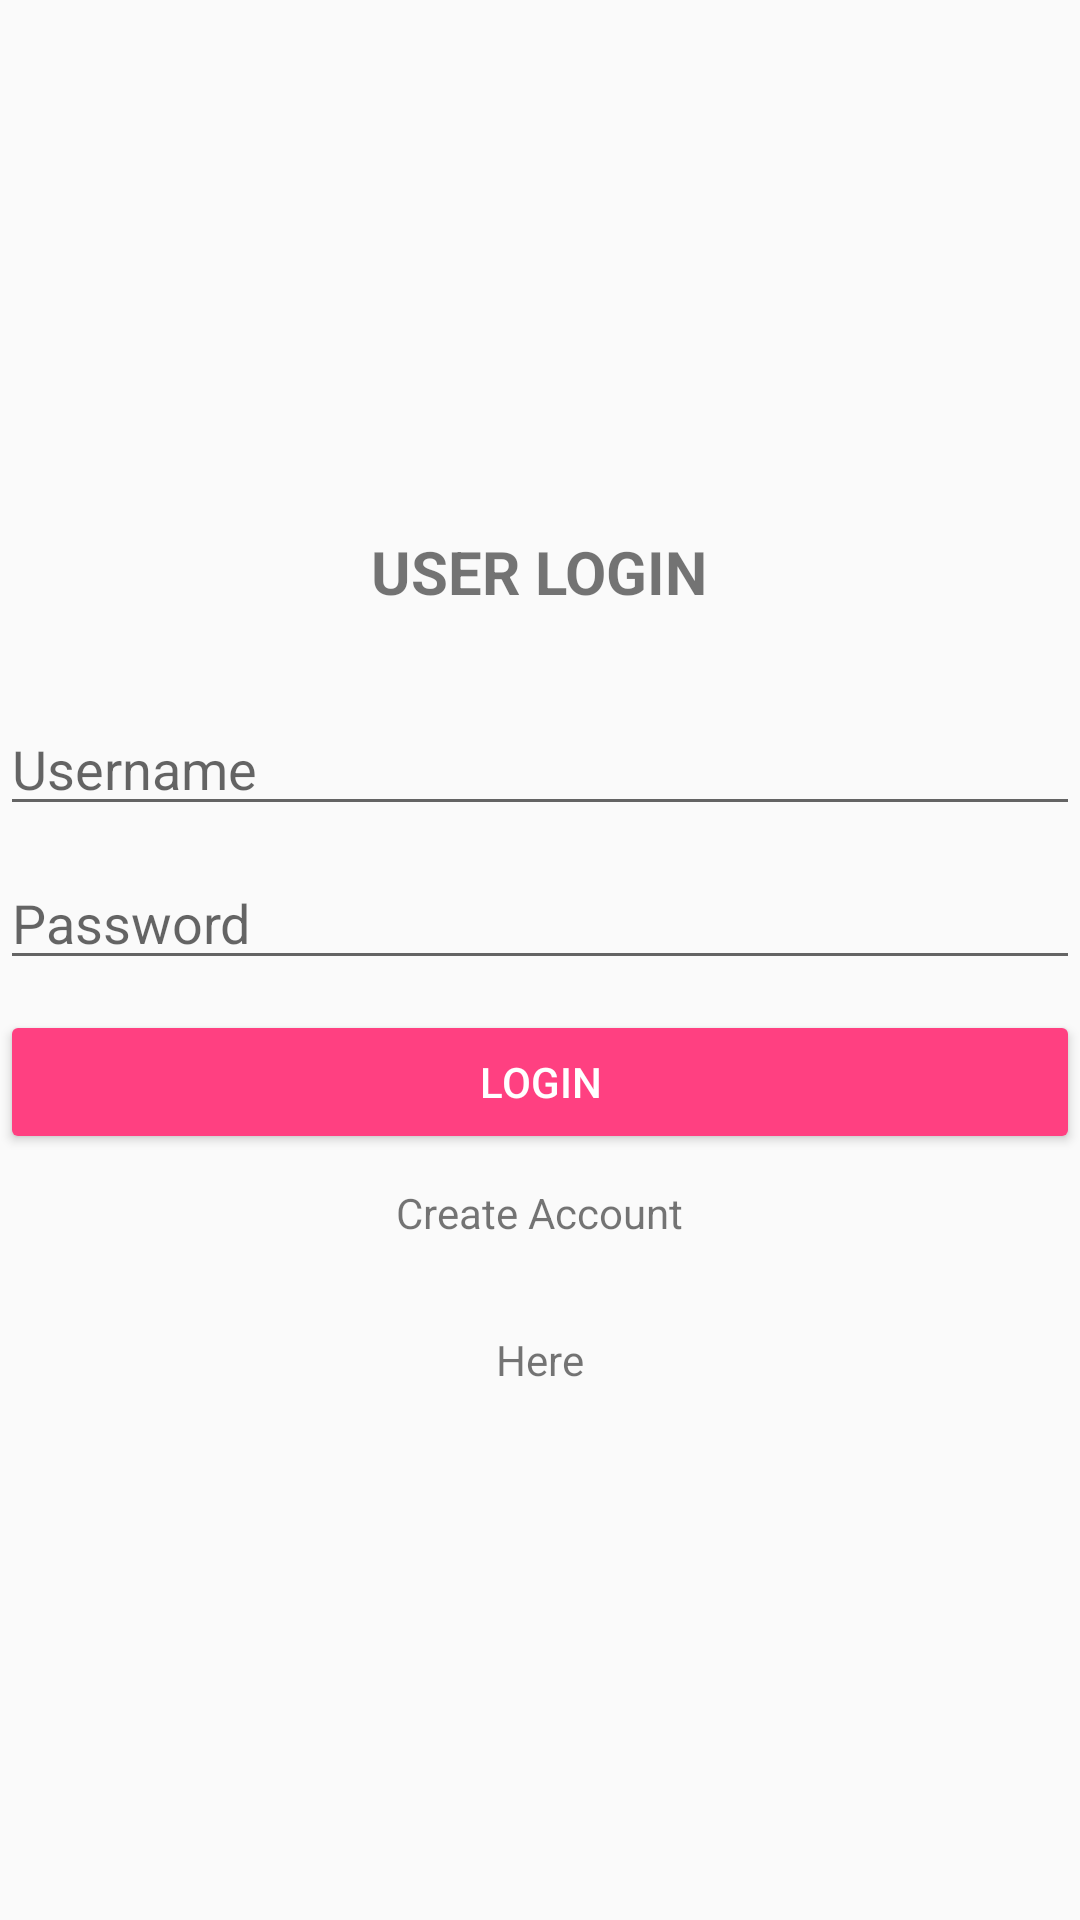

Layout XML and referenced resources for this Android screen:
<!-- AndroidManifest.xml: application theme SecondaryTheme -->
<!-- res/layout/activity_login.xml -->
<?xml version="1.0" encoding="utf-8"?>
<LinearLayout xmlns:android="http://schemas.android.com/apk/res/android"
    xmlns:app="http://schemas.android.com/apk/res-auto"
    xmlns:tools="http://schemas.android.com/tools"
    android:layout_width="match_parent"
    android:layout_height="match_parent"
    android:gravity="center"
    android:orientation="vertical"
    tools:context=".view.LoginActivity"
    android:background="@drawable/bokeh">

    <TextView
        android:layout_width="wrap_content"
        android:layout_height="wrap_content"
        android:layout_margin="30dp"
        android:text="USER LOGIN"
        android:textSize="20sp"
        android:textStyle="bold" />

    <EditText
        android:id="@+id/txUsername"
        android:layout_width="match_parent"
        android:layout_height="wrap_content"
        android:layout_marginBottom="10dp"
        android:hint="Username"
        android:inputType="textPersonName" />

    <EditText
        android:id="@+id/txPassword"
        android:layout_width="match_parent"
        android:layout_height="wrap_content"
        android:layout_marginBottom="10dp"
        android:hint="Password"
        android:inputType="textPassword" />

    <Button
        android:id="@+id/btnLogin"
        style="@style/Widget.AppCompat.Button.Colored"
        android:layout_width="match_parent"
        android:layout_height="wrap_content"
        android:layout_marginBottom="10dp"
        android:text="Login" />

    <TextView
        android:id="@+id/tvCreateAccount"
        android:layout_width="wrap_content"
        android:layout_height="wrap_content"
        android:layout_marginBottom="30dp"
        android:text="Create Account" />

    <TextView
        android:id="@+id/tvForgotPassword"
        android:layout_width="wrap_content"
        android:layout_height="wrap_content"
        android:layout_marginBottom="30dp"
        android:text="Here" />
</LinearLayout>
<!-- resources referenced by this layout -->
<resources>
  <style name="SecondaryTheme" parent="Theme.AppCompat.Light.NoActionBar">
          <item name="colorPrimary">@color/colorPrimary</item>
          <item name="colorPrimaryDark">@color/colorPrimaryDark</item>
          <item name="colorAccent">@color/colorAccent</item>
      </style>
  <color name="colorPrimary">#865439</color>
  <color name="colorPrimaryDark">#522546</color>
  <color name="colorAccent">#FF4081</color>
</resources>
